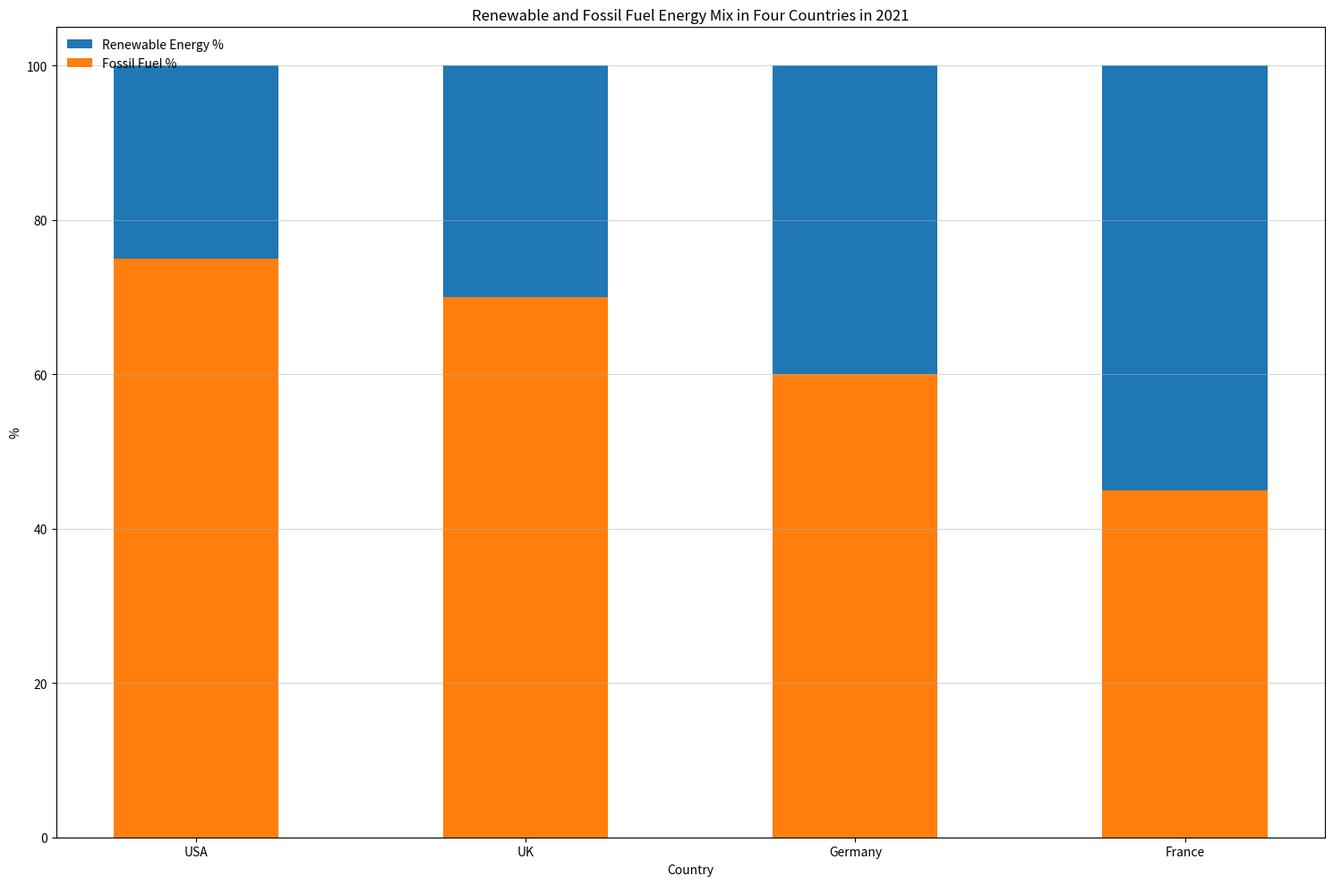

The script that saved this image: (Note: this script raises an exception after producing the figure.)

import matplotlib.pyplot as plt
import numpy as np

Country = ('USA','UK','Germany','France')
Renewable_Energy = np.array([25,30,40,55])
Fossil_Fuel = np.array([75,70,60,45])

fig,ax = plt.subplots(figsize=(15,10))
ax.bar(Country, Renewable_Energy, bottom=Fossil_Fuel, align='center', width=0.5, label='Renewable Energy %')
ax.bar(Country, Fossil_Fuel, align='center', width=0.5, label='Fossil Fuel %')

ax.set_title('Renewable and Fossil Fuel Energy Mix in Four Countries in 2021')
ax.set_xticks(Country)
ax.set_xlabel('Country')
ax.set_ylabel('%')
ax.legend(loc='upper left', frameon=False)
ax.set_facecolor('white')
ax.grid(True, axis='y', alpha=0.5)

plt.tight_layout()
plt.savefig('bar chart/png/509.png')
plt.clf()
